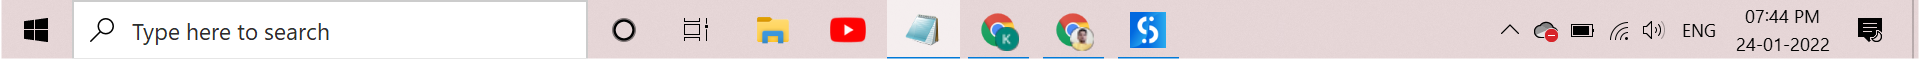
Workflow: Login_To_Bookswagon

Step 1: Use Application: explorer.exe on the element (explorer.exe)
